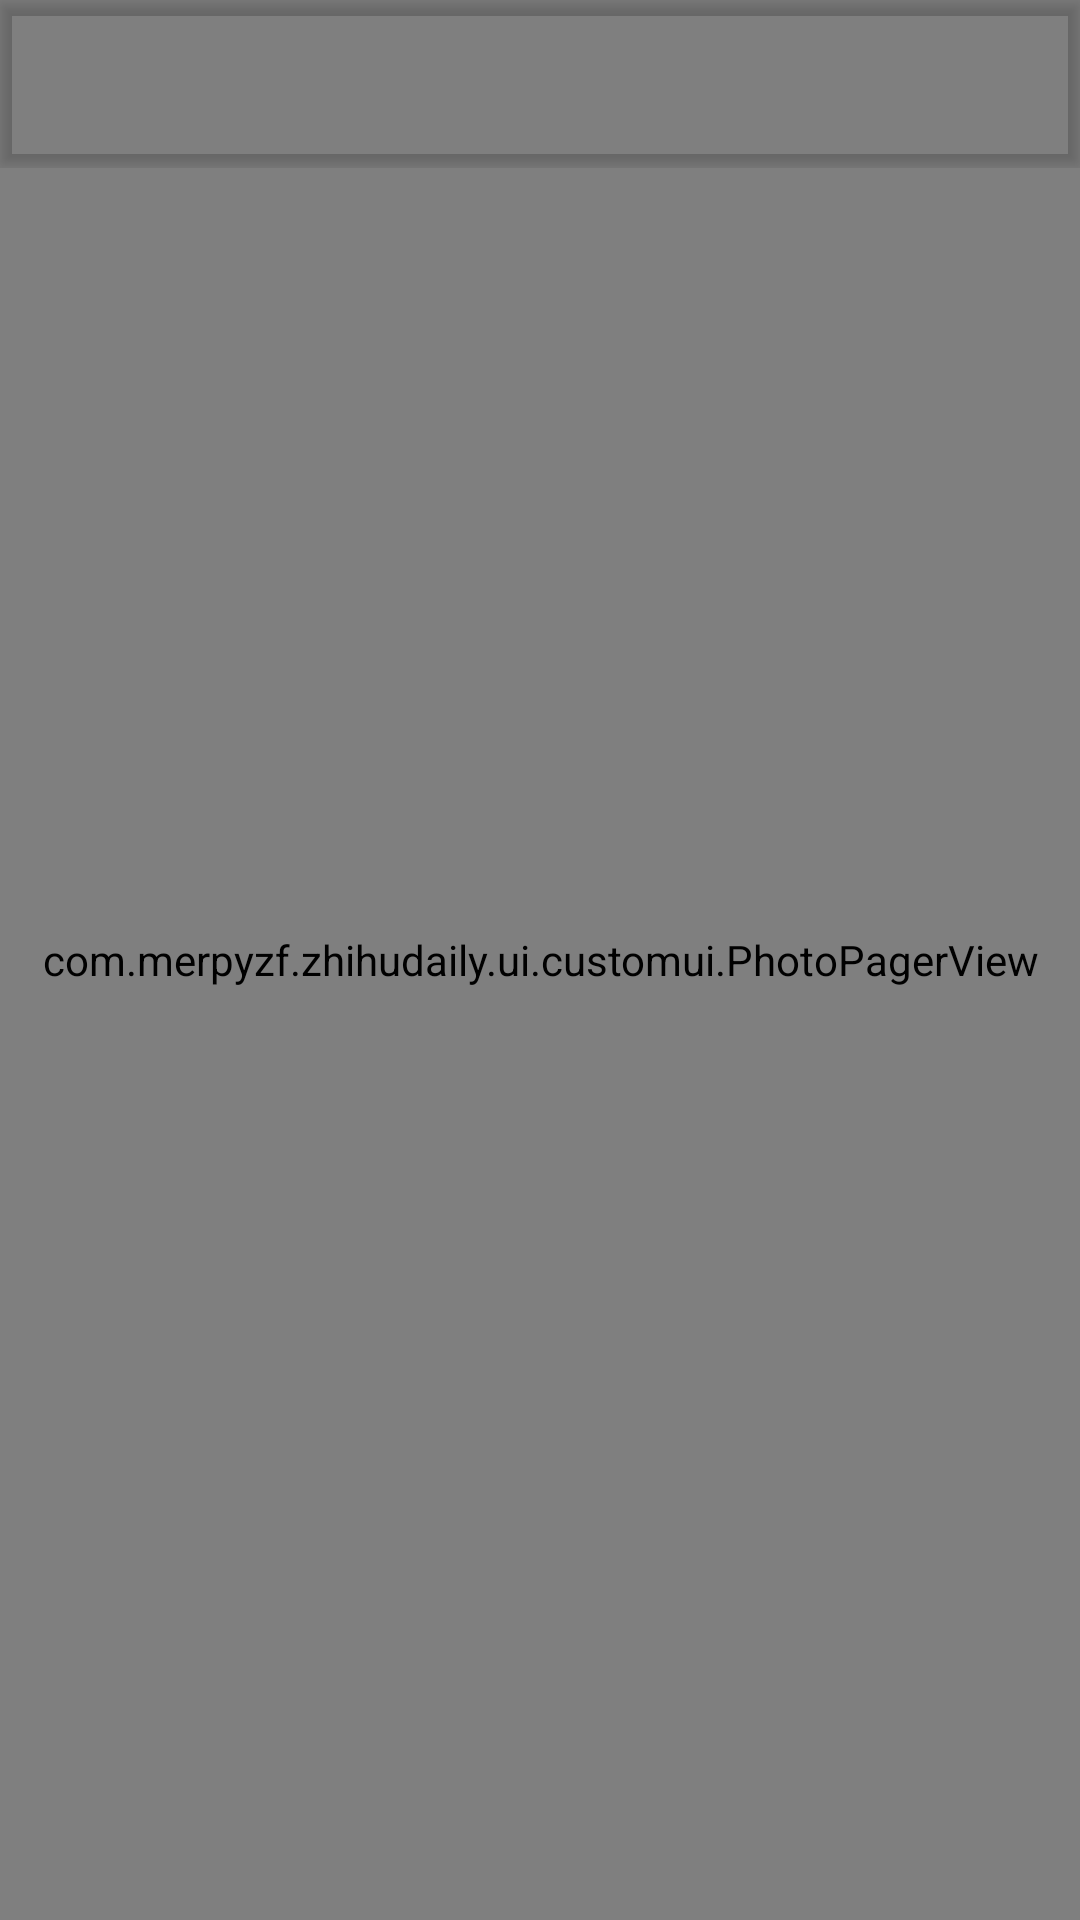

The Android layout XML behind this screen, and the referenced resources:
<!-- AndroidManifest.xml: application theme AppTheme -->
<!-- res/layout/activity_show_image.xml -->
<?xml version="1.0" encoding="utf-8"?>
<RelativeLayout xmlns:android="http://schemas.android.com/apk/res/android"
    xmlns:tools="http://schemas.android.com/tools"
    android:id="@+id/linearlayout_show_image"
    android:layout_width="match_parent"
    android:layout_height="match_parent"
    android:background="#000"
    android:gravity="center"
    tools:context="com.example.zhihudaily.ui.activity.ShowPictureActivity">


    <com.example.zhihudaily.ui.customui.PhotoPagerView
        android:id="@+id/pagerPhotoView"
        android:layout_width="match_parent"
        android:layout_height="match_parent">

    </com.example.zhihudaily.ui.customui.PhotoPagerView>

    <include layout="@layout/app_bar_main"/>



</RelativeLayout>
<!-- res/layout/app_bar_main.xml (included above) -->
<?xml version="1.0" encoding="utf-8"?>
<LinearLayout xmlns:android="http://schemas.android.com/apk/res/android"
    android:id="@+id/ll_app_bar"
    xmlns:app="http://schemas.android.com/apk/res-auto"
    xmlns:tools="http://schemas.android.com/tools"
    android:layout_width="match_parent"
    android:layout_height="wrap_content"
    android:orientation="vertical"
    tools:context="com.example.zhihudaily.ui.MainActivity">

    <android.support.design.widget.AppBarLayout
        android:id="@+id/app_bar_layout"
        android:layout_width="match_parent"
        android:layout_height="wrap_content"
        app:layout_scrollFlags="exitUntilCollapsed"
        android:theme="@style/AppTheme.AppBarOverlay"
        android:elevation="3dp"
        >

        <android.support.v7.widget.Toolbar
            android:id="@+id/toolbar"
            android:layout_width="match_parent"
            android:layout_height="?attr/actionBarSize"
            android:background="?attr/colorPrimary"
            app:popupTheme="@style/AppTheme.PopupOverlay" />

    </android.support.design.widget.AppBarLayout>



</LinearLayout>
<!-- resources referenced by this layout -->
<resources>
  <style name="AppTheme.AppBarOverlay" parent="ThemeOverlay.AppCompat.Dark.ActionBar" />
  <style name="AppTheme.PopupOverlay" parent="ThemeOverlay.AppCompat.Light" />
  <style name="AppTheme" parent="Theme.AppCompat.Light.NoActionBar">
          
          <item name="colorPrimary">@color/colorGreen</item>
          <item name="colorPrimaryDark">@color/colorGreenDark</item>
          <item name="colorAccent">@color/colorGreenDark</item>
      </style>
</resources>
